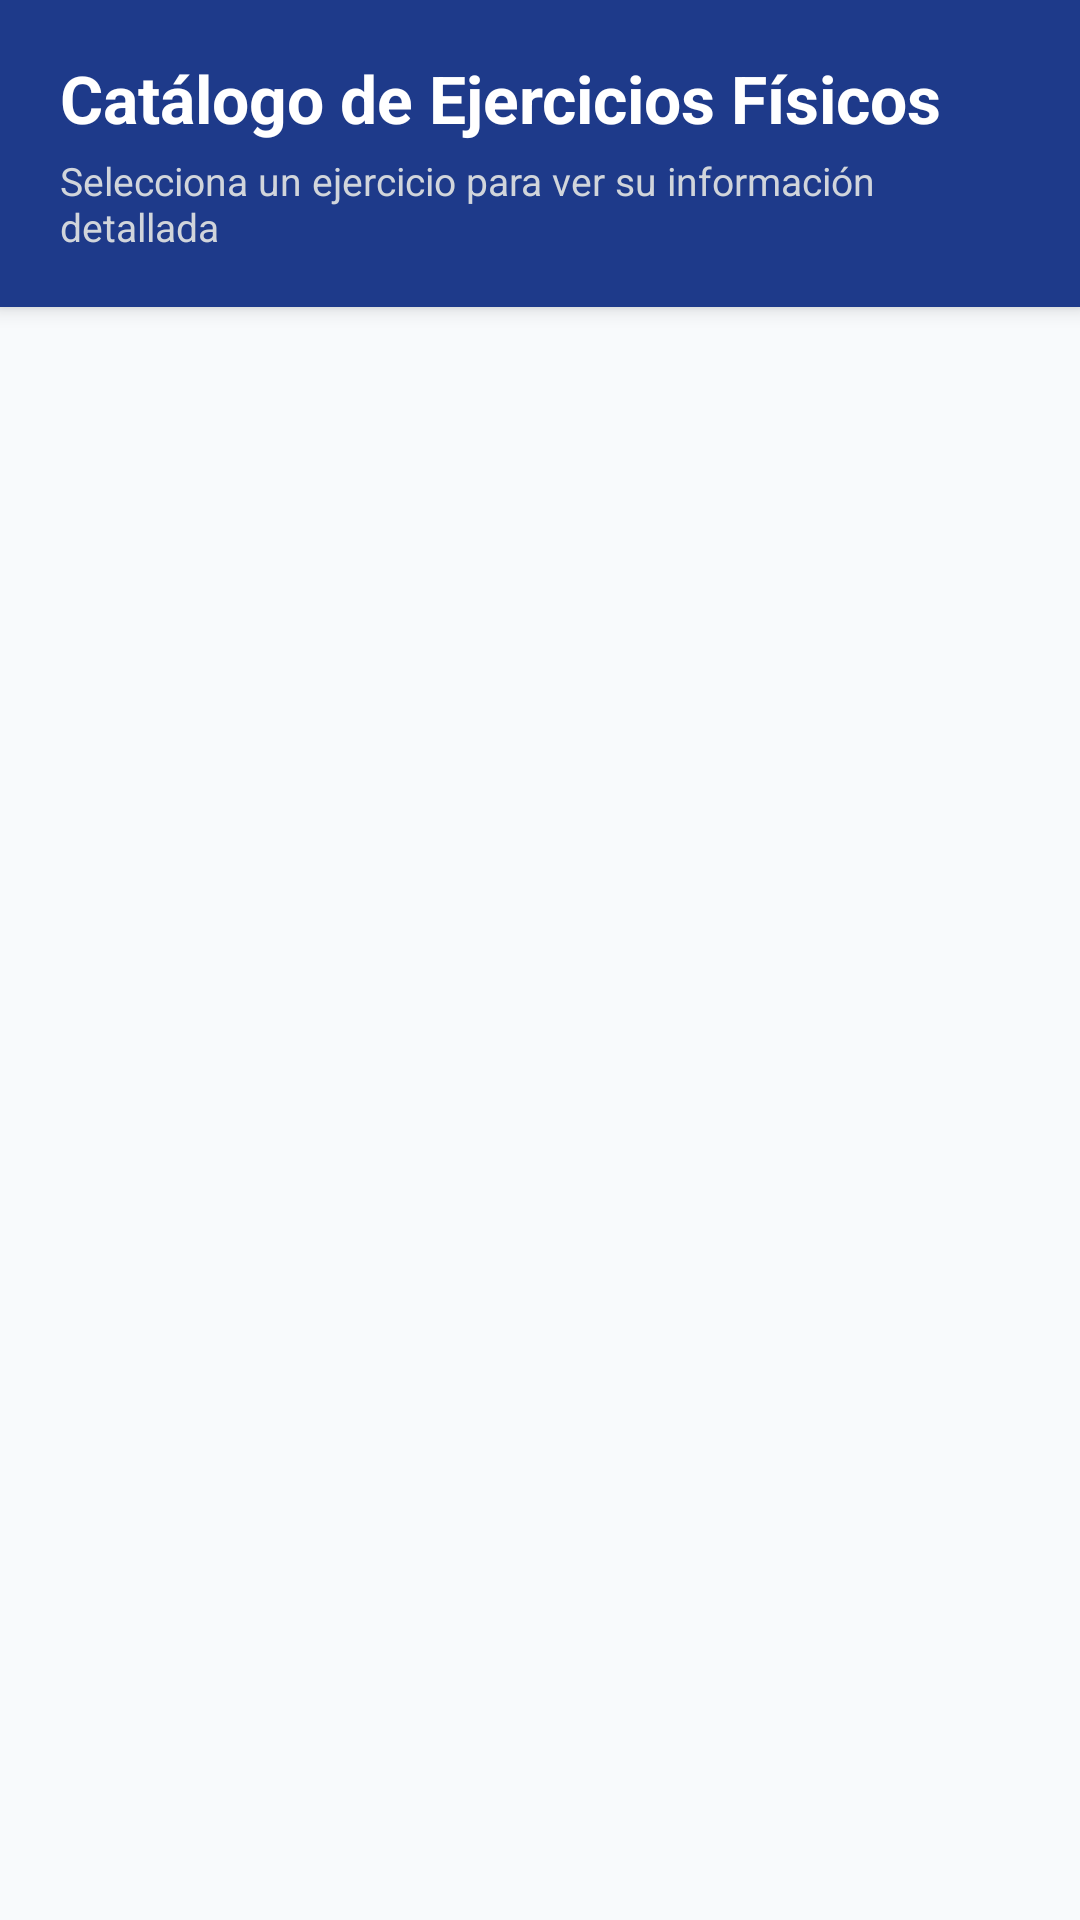

Write the Android layout XML for this screen, with the resource values it uses.
<!-- AndroidManifest.xml: application theme Theme.CatalogoEjercicios -->
<!-- res/layout/activity_main.xml -->
<?xml version="1.0" encoding="utf-8"?>
<androidx.constraintlayout.widget.ConstraintLayout xmlns:android="http://schemas.android.com/apk/res/android"
    xmlns:app="http://schemas.android.com/apk/res-auto"
    xmlns:tools="http://schemas.android.com/tools"
    android:id="@+id/main"
    android:layout_width="match_parent"
    android:layout_height="match_parent"
    android:background="@color/colorBackground"
    tools:context=".MainActivity">

    
    <com.google.android.material.card.MaterialCardView
        android:id="@+id/headerCard"
        android:layout_width="match_parent"
        android:layout_height="wrap_content"
        app:cardCornerRadius="0dp"
        app:cardElevation="4dp"
        app:strokeWidth="0dp"
        app:cardBackgroundColor="@color/colorPrimary"
        app:layout_constraintEnd_toEndOf="parent"
        app:layout_constraintStart_toStartOf="parent"
        app:layout_constraintTop_toTopOf="parent">

        <LinearLayout
            android:layout_width="match_parent"
            android:layout_height="wrap_content"
            android:orientation="vertical"
            android:paddingHorizontal="20dp"
            android:paddingVertical="18dp">

            <TextView
                android:id="@+id/tvTituloCatalogo"
                android:layout_width="wrap_content"
                android:layout_height="wrap_content"
                android:text="@string/catalogo_titulo"
                android:textColor="@color/white"
                android:textSize="22sp"
                android:textStyle="bold" />

            <TextView
                android:id="@+id/tvSubtituloCatalogo"
                android:layout_width="wrap_content"
                android:layout_height="wrap_content"
                android:layout_marginTop="4dp"
                android:text="@string/catalogo_subtitulo"
                android:textColor="#D1D5DB"
                android:textSize="13sp" />

        </LinearLayout>

    </com.google.android.material.card.MaterialCardView>

    
    <androidx.recyclerview.widget.RecyclerView
        android:id="@+id/rvEjercicios"
        android:layout_width="0dp"
        android:layout_height="0dp"
        android:clipToPadding="false"
        android:paddingTop="10dp"
        android:paddingBottom="16dp"
        app:layout_constraintBottom_toBottomOf="parent"
        app:layout_constraintEnd_toEndOf="parent"
        app:layout_constraintStart_toStartOf="parent"
        app:layout_constraintTop_toBottomOf="@id/headerCard"
        tools:listitem="@layout/item_ejercicio" />

</androidx.constraintlayout.widget.ConstraintLayout>
<!-- res/layout/item_ejercicio.xml (included above) -->
<?xml version="1.0" encoding="utf-8"?>
<com.google.android.material.card.MaterialCardView
    xmlns:android="http://schemas.android.com/apk/res/android"
    xmlns:app="http://schemas.android.com/apk/res-auto"
    android:layout_width="match_parent"
    android:layout_height="wrap_content"
    android:layout_marginHorizontal="12dp"
    android:layout_marginVertical="6dp"
    app:cardCornerRadius="16dp"
    app:cardElevation="3dp"
    app:strokeColor="@color/colorBorder"
    app:strokeWidth="1dp"
    app:cardBackgroundColor="@color/colorSurface"
    android:layout_marginBottom="10dp">

<LinearLayout
    android:layout_width="match_parent"
    android:layout_height="wrap_content"
    android:gravity="center_vertical"
    android:orientation="horizontal"
    android:paddingHorizontal="10dp"
    android:paddingVertical="10dp">

    
    <ImageView
        android:id="@+id/imgEjercicio"
        android:layout_width="84dp"
        android:layout_height="84dp"
        android:padding="4dp"
        android:scaleType="fitCenter"
        android:contentDescription="@string/app_name"
        app:layout_constraintBottom_toBottomOf="parent"
        app:layout_constraintStart_toStartOf="parent"
        app:layout_constraintTop_toTopOf="parent" />

    
    <LinearLayout
        android:layout_width="0dp"
        android:layout_height="wrap_content"
        android:layout_weight="1"
        android:layout_marginStart="12dp"
        android:orientation="vertical">

        
        <TextView
            android:id="@+id/txtNombreEjercicio"
            android:layout_width="match_parent"
            android:layout_height="wrap_content"
            android:layout_marginStart="14dp"
            android:textColor="@color/colorTextPrimary"
            android:textSize="17sp"
            android:textStyle="bold"
            app:layout_constraintEnd_toEndOf="parent" />

        
        <TextView
            android:id="@+id/txtGrupoMuscular"
            android:layout_width="wrap_content"
            android:layout_height="wrap_content"
            android:layout_marginStart="14dp"
            android:layout_marginTop="4dp"
            android:background="@drawable/bg_badge"
            android:textColor="@color/colorPrimary"
            android:textSize="12sp"
            android:textStyle="bold" />

    </LinearLayout>

    
    <com.google.android.material.button.MaterialButton
        android:id="@+id/btnVerDetalles"
        style="@style/Widget.Material3.Button"
        android:layout_width="90dp"
        android:layout_height="wrap_content"
        android:layout_marginStart="14dp"
        android:layout_marginTop="8dp"
        android:insetTop="0dp"
        android:insetBottom="0dp"
        android:maxLines="1"
        android:minWidth="0dp"
        android:text="@string/btn_ver_detalles"
        android:textSize="13sp"
        app:backgroundTint="@color/colorPrimary"
        app:cornerRadius="20dp" />

</LinearLayout>

</com.google.android.material.card.MaterialCardView>
<!-- resources referenced by this layout -->
<resources>
  <color name="colorBackground">#F8FAFC</color>
  <color name="colorBorder">#E2E8F0</color>
  <color name="colorPrimary">#1E3A8A</color>
  <color name="colorSurface">#FFFFFF</color>
  <color name="colorTextPrimary">#0F172A</color>
  <color name="white">#FFFFFFFF</color>
  <!-- drawable bg_badge (drawable) -->
  <?xml version="1.0" encoding="utf-8"?>
  
  <shape xmlns:android="http://schemas.android.com/apk/res/android"
      android:shape="rectangle">
      <corners android:radius="16dp" />
      <solid android:color="@color/colorSurfaceVariant" />
      <padding
          android:left="10dp"
          android:top="4dp"
          android:right="10dp"
          android:bottom="4dp" />
  </shape>
  <string name="app_name">Catálogo de Ejercicios</string>
  <string name="btn_ver_detalles">Ver detalles</string>
  <string name="catalogo_subtitulo">Selecciona un ejercicio para ver su información detallada</string>
  <string name="catalogo_titulo">Catálogo de Ejercicios Físicos</string>
  <style name="Theme.CatalogoEjercicios" parent="Base.Theme.CatalogoEjercicios" />
  <color name="colorSurfaceVariant">#F1F5F9</color>
  <style name="Base.Theme.CatalogoEjercicios" parent="Theme.Material3.DayNight.NoActionBar">
          
          
      </style>
</resources>
